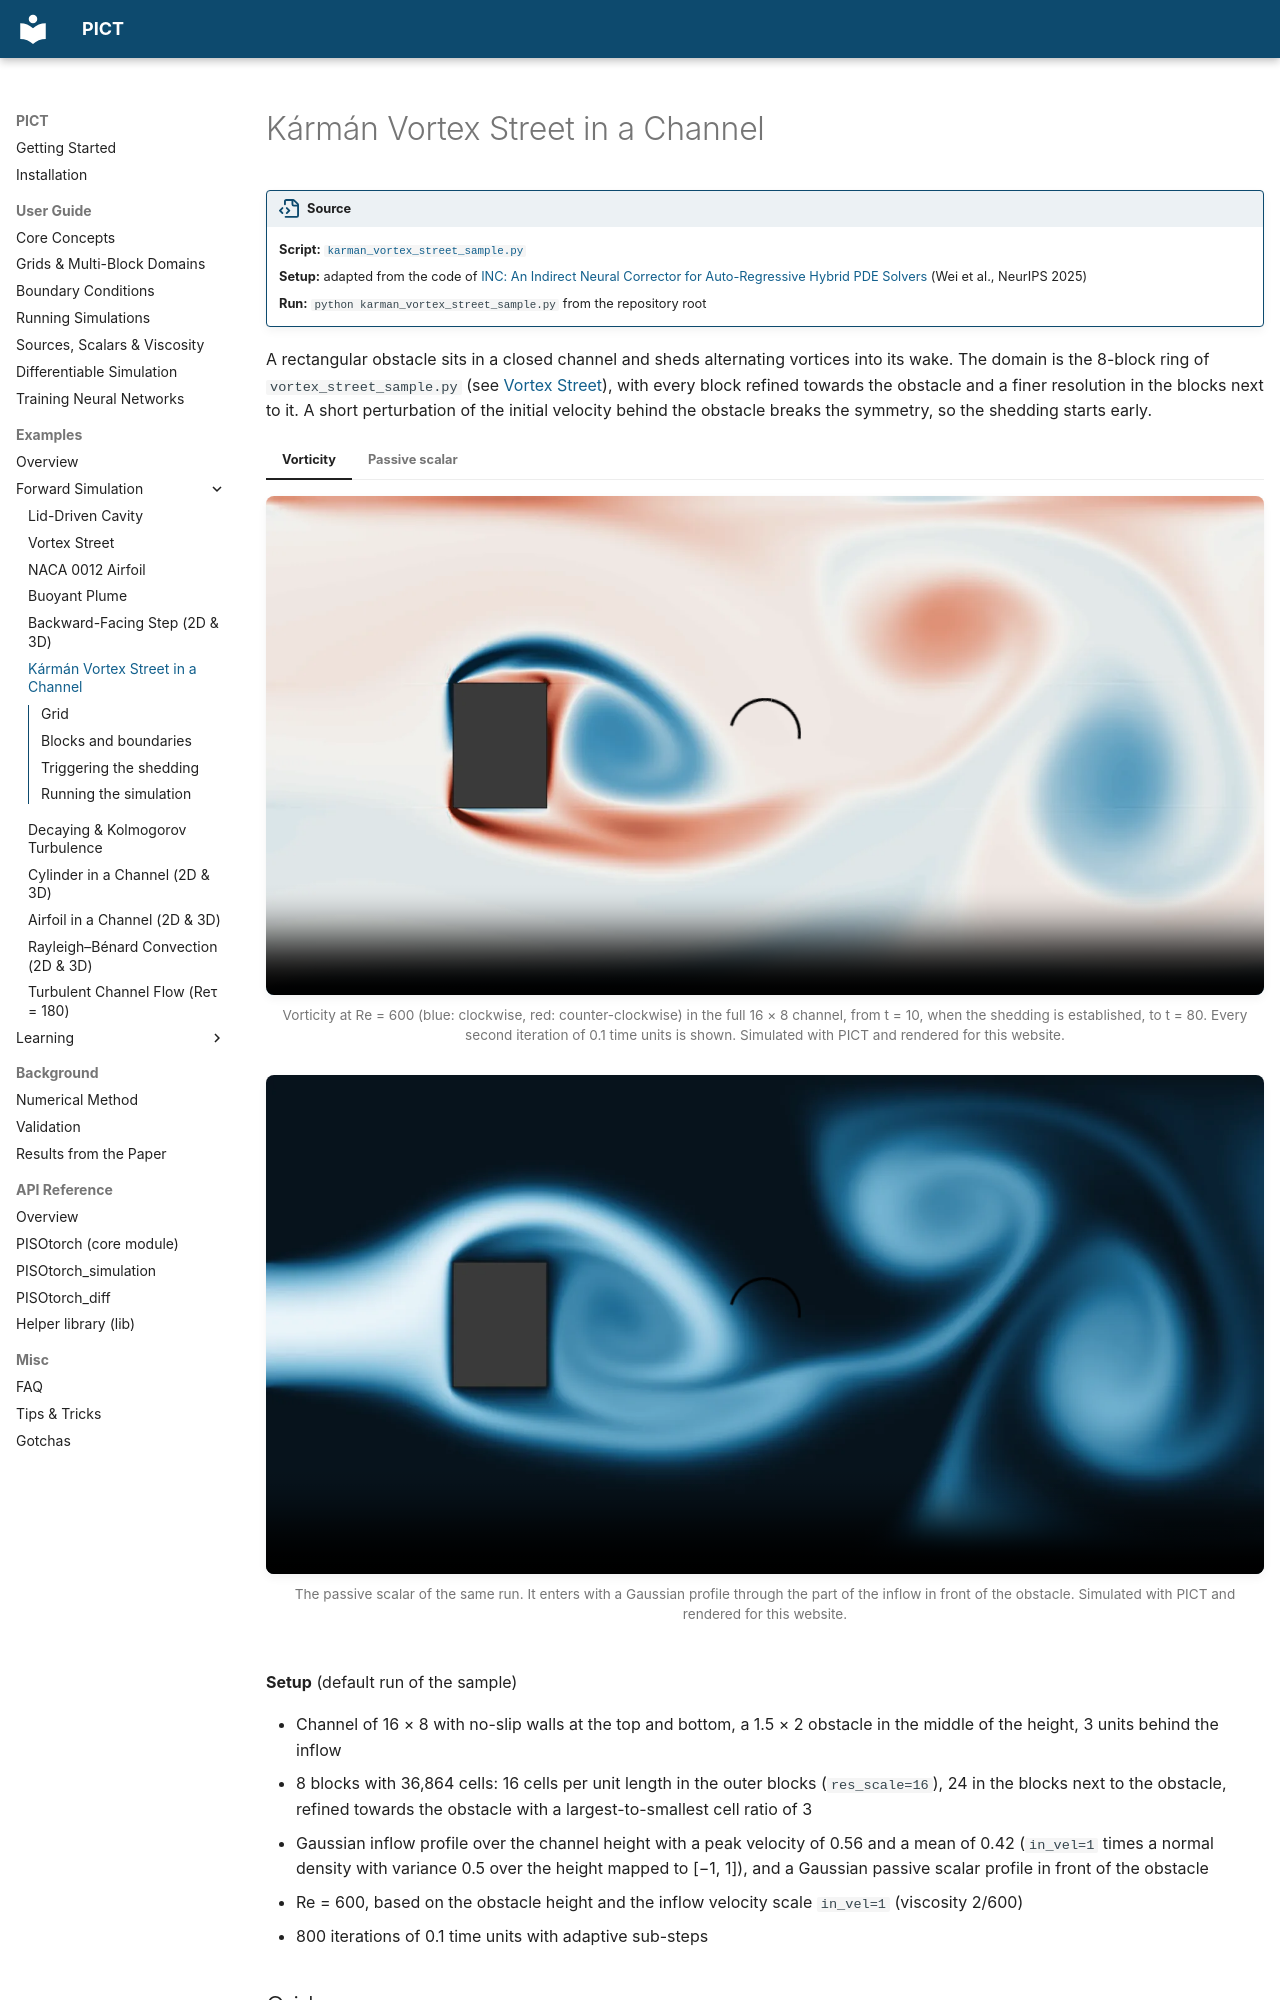

repository: tum-pbs/PICT-web · page: examples/karman_vortex_street/index.html · generator: mkdocs

# Kármán Vortex Street in a Channel

!!! source "Source"

    - **Script:** [`karman_vortex_street_sample.py`](https://github.com/tum-pbs/PICT/blob/main/karman_vortex_street_sample.py)
    - **Setup:** adapted from the code of [INC: An Indirect Neural Corrector for Auto-Regressive Hybrid PDE Solvers](https://openreview.net/forum?id=s3Uk3lrfjy) (Wei et al., NeurIPS 2025)
    - **Run:** `python karman_vortex_street_sample.py` from the repository root

A rectangular obstacle sits in a closed channel and sheds alternating vortices into its wake. The domain is the 8-block ring of `vortex_street_sample.py` (see [Vortex Street](vortex_street.md#square-obstacle-in-a-channel)), with every block refined towards the obstacle and a finer resolution in the blocks next to it. A short perturbation of the initial velocity behind the obstacle breaks the symmetry, so the shedding starts early.

=== "Vorticity"

    <figure class="pict-media" markdown>
      <video autoplay loop muted playsinline poster="../../imgs/flows/karman_vorticity_poster.webp">
        <source src="../../assets/videos/karman_vorticity.mp4" type="video/mp4">
      </video>
      <figcaption>Vorticity at Re = 600 (blue: clockwise, red: counter-clockwise) in the full 16 × 8 channel, from t = 10, when the shedding is established, to t = 80. Every second iteration of 0.1 time units is shown. Simulated with PICT and rendered for this website.</figcaption>
    </figure>

=== "Passive scalar"

    <figure class="pict-media" markdown>
      <video autoplay loop muted playsinline poster="../../imgs/flows/karman_smoke_poster.webp">
        <source src="../../assets/videos/karman_smoke.mp4" type="video/mp4">
      </video>
      <figcaption>The passive scalar of the same run. It enters with a Gaussian profile through the part of the inflow in front of the obstacle. Simulated with PICT and rendered for this website.</figcaption>
    </figure>

**Setup** (default run of the sample)

- Channel of 16 × 8 with no-slip walls at the top and bottom, a 1.5 × 2 obstacle in the middle of the height, 3 units behind the inflow
- 8 blocks with 36,864 cells: 16 cells per unit length in the outer blocks (`res_scale=16`), 24 in the blocks next to the obstacle, refined towards the obstacle with a largest-to-smallest cell ratio of 3
- Gaussian inflow profile over the channel height with a peak velocity of 0.56 and a mean of 0.42 (`in_vel=1` times a normal density with variance 0.5 over the height mapped to [−1, 1]), and a Gaussian passive scalar profile in front of the obstacle
- Re = 600, based on the obstacle height and the inflow velocity scale `in_vel=1` (viscosity 2/600)
- 800 iterations of 0.1 time units with adaptive sub-steps
